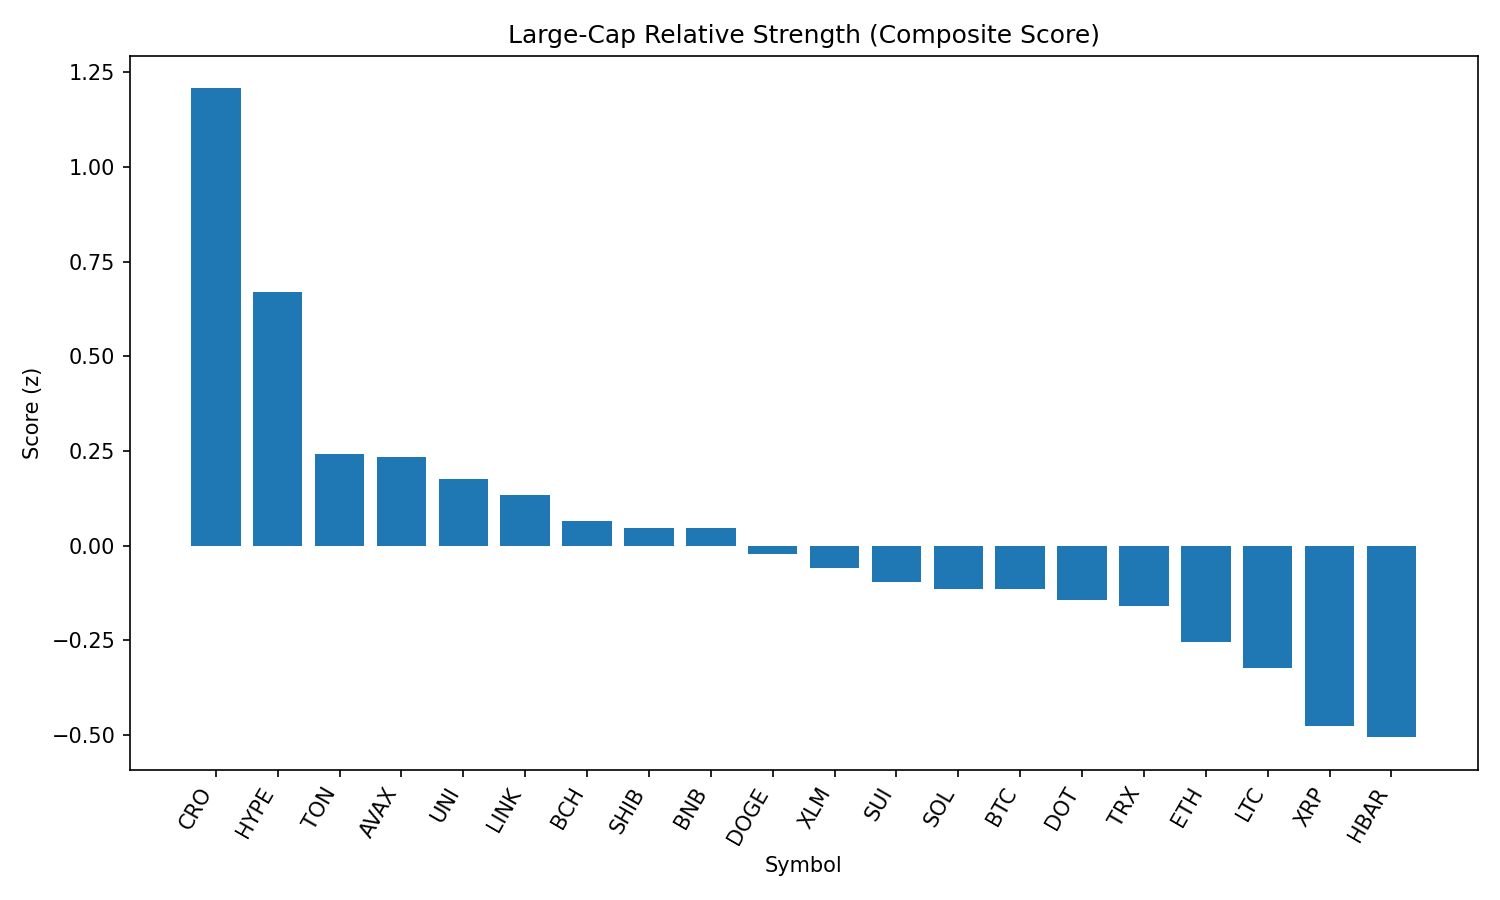

The data file committed next to this chart (first rows):
rank, name, symbol, price, pct_1h, pct_24h, pct_7d, pct_1h_vs_btc, pct_24h_vs_btc, pct_7d_vs_btc, market_cap_rank, market_cap, volume_usd, score
1, Cronos, CRO, 0.3159, -0.9411, 17.36, 102.7, -0.8832, 16.85, 108.2, 22, 10605065343, 810354507, 1.207
2, Hyperliquid, HYPE, 44.1, 0.4681, 0.1214, 0.1381, 0.526, -0.383, 5.602, 17, 11947549702, 197552716, 0.6688
3, Toncoin, TON, 3.13, 0.06502, 2.632, -7.546, 0.1229, 2.128, -2.082, 28, 8033871954, 139627034, 0.2433
4, Avalanche, AVAX, 23.69, 0.1125, 1.827, -6.908, 0.1704, 1.322, -1.445, 23, 10007183817, 379792662, 0.2355
5, Uniswap, UNI, 9.66, 0.09973, 2.064, -14.49, 0.1576, 1.559, -9.022, 34, 5802764725, 227369044, 0.1774
6, Chainlink, LINK, 23.36, 0.1407, 0.7266, -10.04, 0.1986, 0.2222, -4.573, 13, 15849359392, 822857357, 0.1334
7, Bitcoin Cash, BCH, 542.5, 0.01098, 1.82, -7.785, 0.06888, 1.316, -2.321, 21, 10794080977, 186231454, 0.06596
8, Shiba Inu, SHIB, 1.233e-05, -0.07306, 2.747, -6.466, -0.01515, 2.243, -1.002, 30, 7264697587, 170751968, 0.04646
9, BNB, BNB, 858.2, 0.06775, 0.4128, -2.546, 0.1257, -0.09163, 2.918, 5, 119447534384, 844576809, 0.04613
10, Dogecoin, DOGE, 0.2149, -0.06499, 2.158, -8.891, -0.007081, 1.653, -3.427, 9, 32395086837, 1376287933, -0.02276
11, Stellar, XLM, 0.3564, 0.09408, -0.07487, -13.5, 0.152, -0.5793, -8.032, 20, 11183165458, 216754444, -0.05997
12, Sui, SUI, 3.28, -0.08375, 1.939, -11.07, -0.02585, 1.434, -5.611, 19, 11512937990, 843190350, -0.09665
13, Solana, SOL, 200.9, 0.01735, -0.5804, -1.112, 0.07525, -1.085, 4.352, 6, 108738148207, 6830850716, -0.1135
14, Bitcoin, BTC, 108690, -0.05791, 0.5044, -5.464, 0.0, 0.0, 0.0, 1, 2164330740328, 33466874667, -0.1137
15, Polkadot, DOT, 3.77, -0.04555, 0.8331, -9.145, 0.01235, 0.3286, -3.681, 35, 5737529793, 206416695, -0.1442
16, TRON, TRX, 0.3379, -0.04857, 0.5875, -7.211, 0.009333, 0.08304, -1.747, 10, 31996670236, 578814382, -0.1588
17, Ethereum, ETH, 4350, -0.1573, 0.9121, -8.246, -0.09944, 0.4076, -2.782, 2, 525477608327, 21989184278, -0.2543
18, Litecoin, LTC, 109.9, -0.1527, 0.731, -9.068, -0.09478, 0.2266, -3.604, 27, 8381470049, 401168312, -0.324
19, XRP, XRP, 2.8, -0.2179, 0.01995, -7.113, -0.16, -0.4845, -1.649, 4, 166804856279, 4741147276, -0.4765
20, Hedera, HBAR, 0.2245, -0.1923, -0.2649, -10.02, -0.1344, -0.7693, -4.557, 24, 9522194092, 211106351, -0.5055
21, Cardano, ADA, 0.816, -0.3044, 0.3588, -10.41, -0.2465, -0.1456, -4.95, 11, 29758346682, 1220783149, -0.6143
